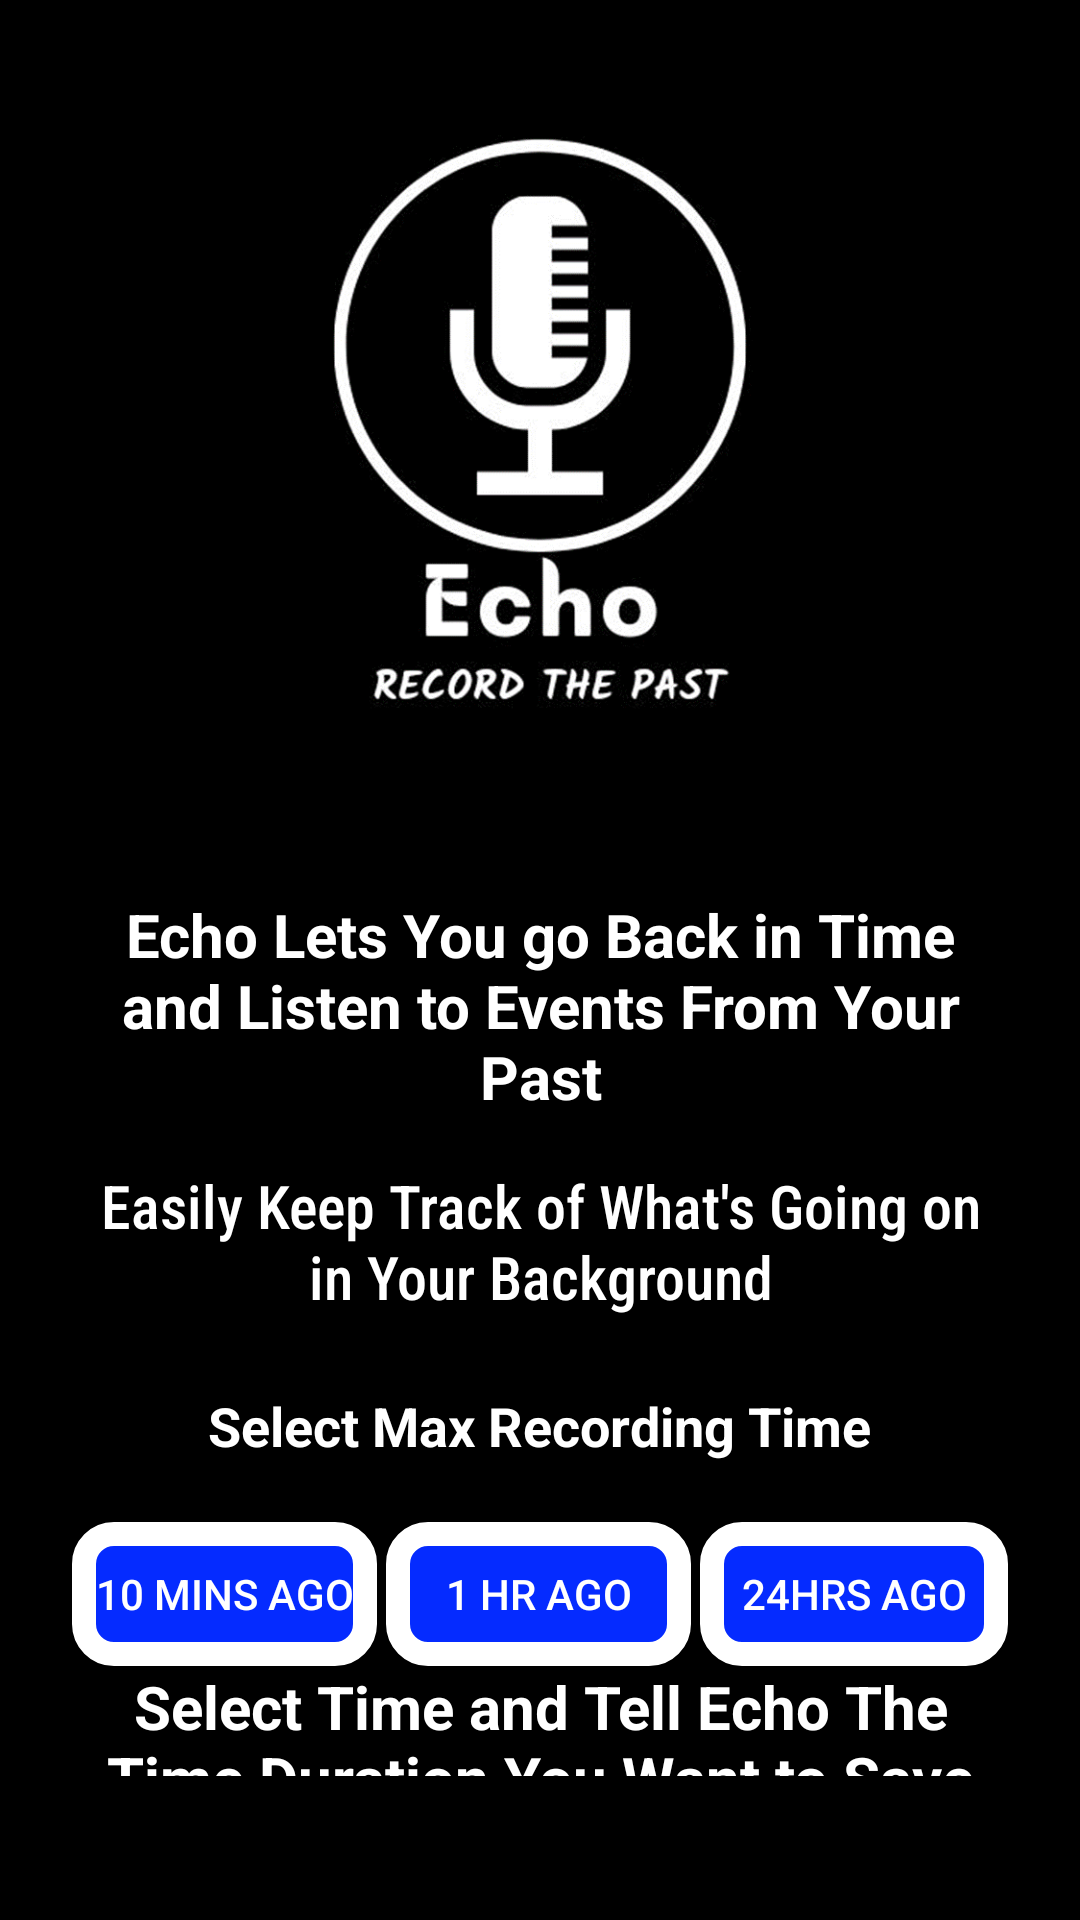

This screen was rendered from an Android layout file. Write that file and the resources it references.
<!-- AndroidManifest.xml: activity theme Theme.NoEcho -->
<!-- res/layout/activity_main.xml -->
<LinearLayout xmlns:android="http://schemas.android.com/apk/res/android"
    android:layout_width="match_parent"
    android:layout_height="match_parent"
    android:background="@color/black"
    android:orientation="vertical"
    android:padding="24dp">

    <ImageView
        android:id="@+id/imageViewLogo"
        android:layout_width="match_parent"
        android:layout_height="250dp"
        android:layout_marginBottom="24dp"
        android:adjustViewBounds="true"
        android:src="@drawable/welcome" />

    <TextView
        android:layout_width="wrap_content"
        android:layout_height="wrap_content"
        android:layout_gravity="center_horizontal"
        android:layout_marginBottom="16dp"
        android:text="@string/echo_lets_you_go_back_in_time_and_listen_to_events_from_your_past"
        android:textAlignment="center"
        android:textStyle="bold"
        android:textColor="@color/white"
        android:textSize="20sp" />

    <TextView
        android:layout_width="wrap_content"
        android:layout_height="wrap_content"
        android:layout_marginBottom="24dp"
        android:fontFamily="sans-serif-condensed-medium"
        android:text="@string/keep_track_of_what_s_going_on_in_the_background"
        android:textAlignment="center"
        android:textColor="@color/white"
        android:textSize="20sp" />



    <TextView
        android:id="@+id/textViewDuration"
        android:layout_width="wrap_content"
        android:layout_height="wrap_content"
        android:layout_gravity="center_horizontal"
        android:layout_marginBottom="20dp"
        android:text="@string/select_max_recording_time"
        android:textColor="@color/white"
        android:textSize="18sp"
        android:textStyle="bold" />

    <LinearLayout
        android:id="@+id/sliderContainer"
        android:layout_width="match_parent"
        android:layout_height="wrap_content"
        android:gravity="center"
        android:orientation="horizontal">


        <Button
            android:id="@+id/button5Minutes"
            android:layout_width="0dp"
            android:layout_height="wrap_content"
            android:layout_marginEnd="3dp"
            android:layout_weight="1"
            android:background="@drawable/bg_button"
            android:text="@string/_5_mins"
            android:textColor="@color/white" />



        <Button
            android:id="@+id/button60Minutes"
            android:layout_width="0dp"
            android:layout_height="wrap_content"
            android:layout_marginEnd="3dp"
            android:layout_weight="1"
            android:background="@drawable/bg_button"
            android:text="@string/_60_mins"
            android:textColor="@color/white" />

        <Button
            android:id="@+id/button24Minutes"
            android:layout_width="1dp"
            android:layout_height="wrap_content"
            android:layout_weight="1"
            android:background="@drawable/bg_button"
            android:text="@string/time"
            android:textColor="@color/white" />




    </LinearLayout>

    <TextView
        android:layout_width="wrap_content"
        android:layout_height="wrap_content"
        android:layout_gravity="center_horizontal"
        android:layout_marginBottom="24dp"
        android:text="@string/selecting_time_will"
        android:textAlignment="center"
        android:textColor="@color/white"
        android:textSize="20sp"
        android:textStyle="bold" />

    <TextView
        android:layout_width="wrap_content"
        android:layout_height="wrap_content"
        android:layout_gravity="center_horizontal"
        android:layout_marginBottom="16dp"
        android:text="@string/adjust"
        android:textColor="@color/white"
        android:textStyle="bold"
        android:textSize="18sp" />

    <LinearLayout
        android:layout_width="wrap_content"
        android:layout_height="wrap_content"
        android:layout_gravity="center_horizontal"
        android:layout_marginBottom="24dp"
        android:gravity="center"
        android:orientation="vertical">

        <Button
            android:id="@+id/settings"
            android:layout_width="wrap_content"
            android:layout_height="wrap_content"
            android:background="@drawable/bg_button"
            android:text="@string/setting"
            android:textAlignment="center"
            android:textColor="@color/white" />

    </LinearLayout>

    <LinearLayout
        android:layout_width="wrap_content"
        android:layout_height="wrap_content"
        android:gravity="center"
        android:orientation="horizontal">

        <TextView
            android:id="@+id/textViewRecordingOngoing"
            android:layout_width="wrap_content"
            android:layout_height="wrap_content"
            android:layout_marginStart="120dp"
            android:text="@string/recording"
            android:textColor="@color/white"
            android:textSize="14sp"
            android:visibility="gone" />

        <TextView
            android:id="@+id/buttonTextStopRecord"
            android:layout_width="wrap_content"
            android:layout_height="wrap_content"
            android:layout_marginStart="12dp"
            android:text="@string/stop"
            android:textColor="@color/red"
            android:textSize="16sp"
            android:visibility="gone" />


    </LinearLayout>

</LinearLayout>
<!-- resources referenced by this layout -->
<resources>
  <color name="black">#FF000000</color>
  <color name="red">#FF1100</color>
  <color name="white">#FFFFFFFF</color>
  <!-- drawable bg_button (drawable) -->
  <?xml version="1.0" encoding="utf-8"?>
  <shape xmlns:android="http://schemas.android.com/apk/res/android"
      android:shape="rectangle">
  
      <corners android:radius="10dp" />
      <stroke
          android:width="8dp"
          android:color="@color/white" />
  
      <solid android:color="@color/blue" />
      
  </shape>
  <!-- drawable welcome: png bitmap (drawable, 42081 bytes) -->
  <string name="_5_mins">10 Mins Ago</string>
  <string name="_60_mins">1 hr Ago</string>
  <string name="adjust">Adjust Your Voice Quality</string>
  <string name="echo_lets_you_go_back_in_time_and_listen_to_events_from_your_past">Echo Lets You go Back in Time and Listen to Events From Your Past</string>
  <string name="keep_track_of_what_s_going_on_in_the_background">Easily Keep Track of What\'s Going on in Your Background</string>
  <string name="recording">Recording…</string>
  <string name="select_max_recording_time">Select Max Recording Time</string>
  <string name="selecting_time_will">Select Time and Tell Echo The Time Duration You Want to Save </string>
  <string name="setting">Settings</string>
  <string name="stop">STOP</string>
  <string name="time">24hrs Ago</string>
  <style name="Theme.NoEcho" parent="Theme.MaterialComponents.DayNight.NoActionBar">
          <item name="windowActionBar">false</item>
          <item name="windowNoTitle">true</item>
          <item name="android:windowFullscreen">true</item>
      </style>
  <color name="blue">#052BFF</color>
</resources>
